Run: headless pygame with SDL's dummy video driver; simulated clock (each Clock.tick advances the game by its frame time, no real sleeping); random seed 0; keys injected as events and as key.get_pressed() state; no mouse input.
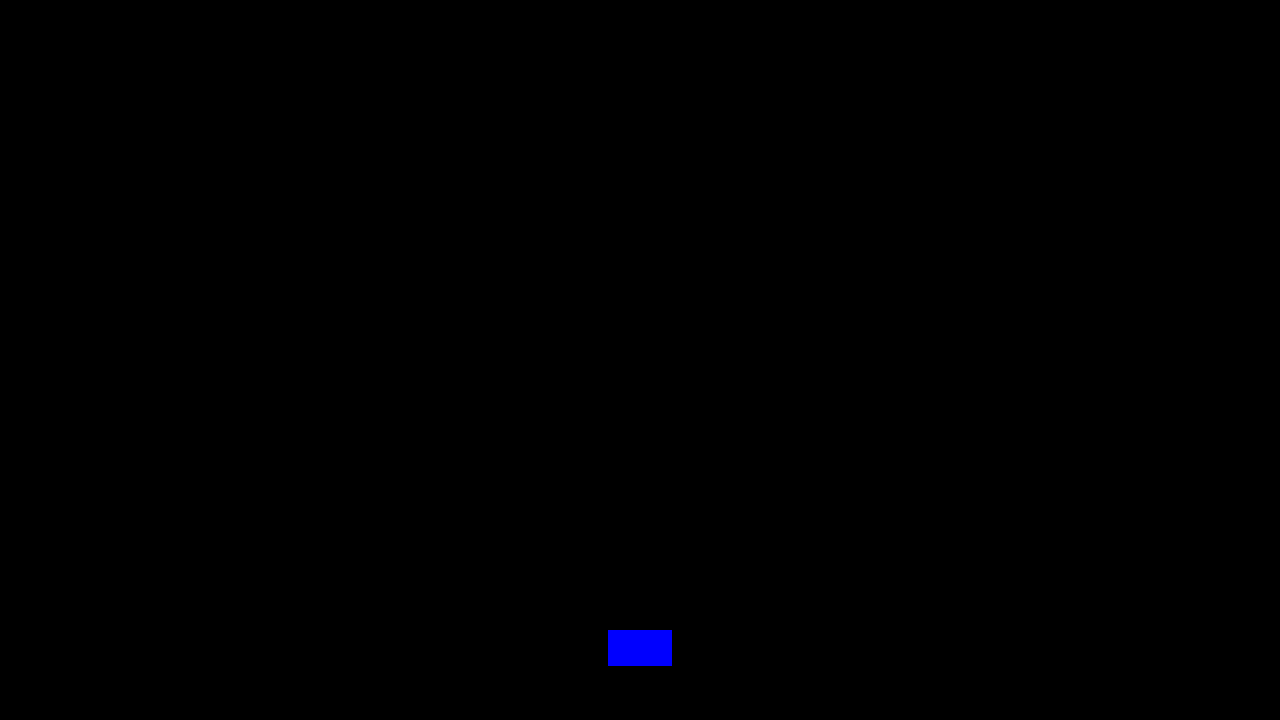
Frame 1 of 4 · flips 1–60 · no input
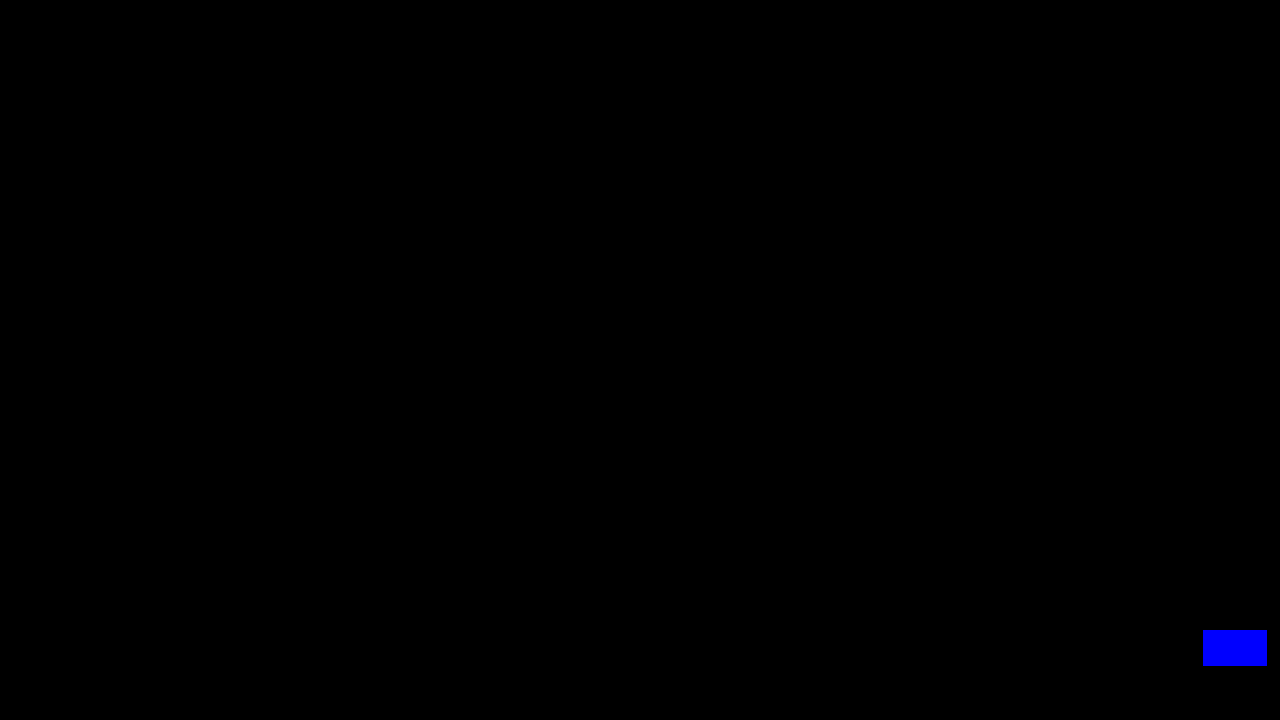
Frame 2 of 4 · flips 61–180 · tapped SPACE, RETURN · held RIGHT (→), D
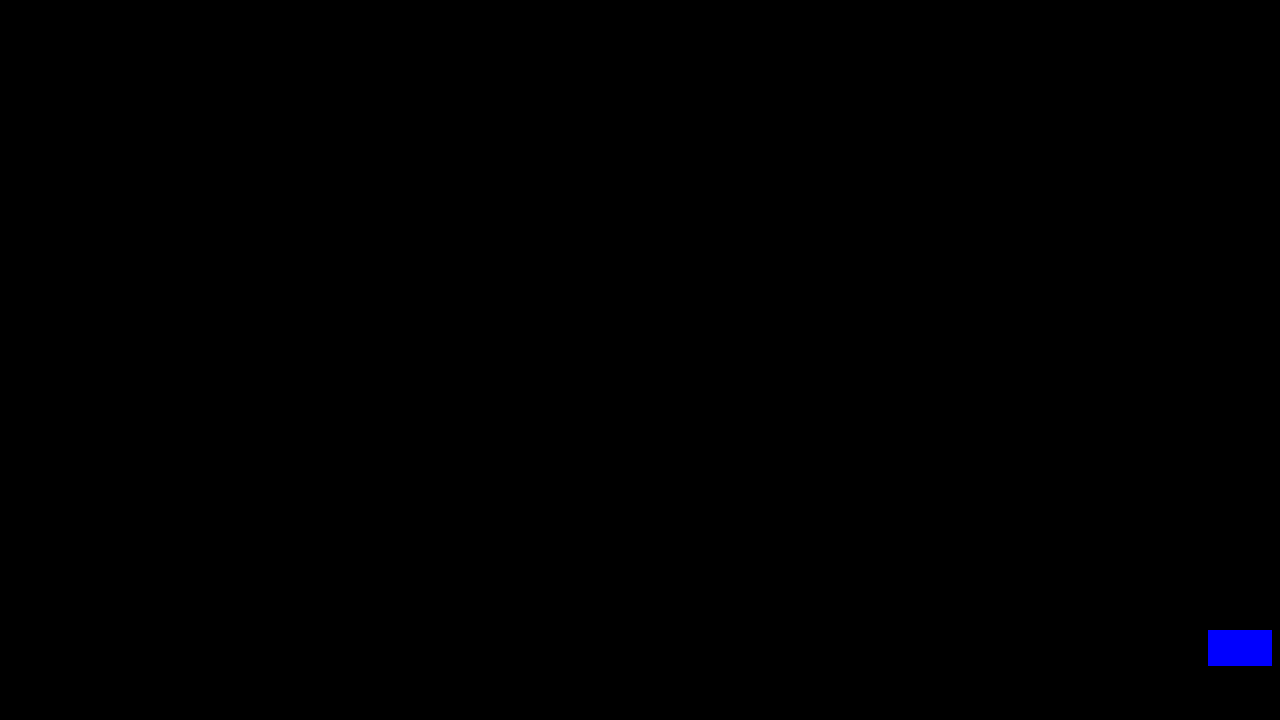
Frame 3 of 4 · flips 181–300 · held DOWN (↓), S
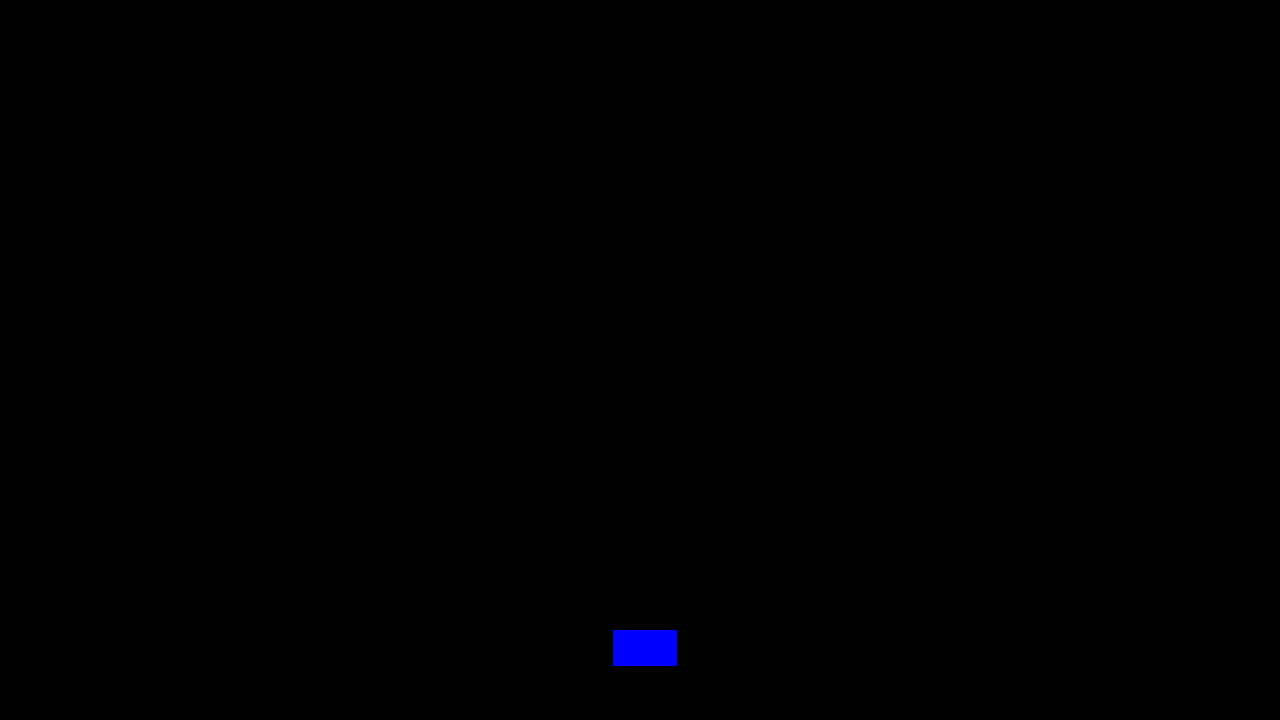
Frame 4 of 4 · flips 301–420 · held LEFT (←), A, UP (↑), W

The pygame program that drew these frames:

import pygame

pygame.init()
SCREEN_WIDTH = 1280
SCREEN_HEIGHT = 720
PLAYER_SPEED = 600.0
FPS = 120
CLOCK = pygame.time.Clock()

window = pygame.display.set_mode(((SCREEN_WIDTH, SCREEN_HEIGHT)))
player = pygame.Rect(((SCREEN_WIDTH/2 - SCREEN_WIDTH/40), (SCREEN_HEIGHT -
                     2.5*(SCREEN_HEIGHT/20)), (SCREEN_WIDTH/20), (SCREEN_HEIGHT/20)))

run = True
while run:
    dt = CLOCK.tick(FPS)/1000.0
    window.fill((0, 0, 0))
    pygame.draw.rect(window, (0, 0, 255), player)

    key = pygame.key.get_pressed()
    if key[pygame.K_a]:
        if ((player.x - PLAYER_SPEED * dt) >= 0):
            player.x -= PLAYER_SPEED * dt
        else:
            player.x = 0
    elif key[pygame.K_d]:
        if ((player.x + PLAYER_SPEED * dt) <= (SCREEN_WIDTH - SCREEN_WIDTH/20)):
            player.x += PLAYER_SPEED * dt
        else:
            player.x = SCREEN_WIDTH - SCREEN_WIDTH/20

    for event in pygame.event.get():
        if event.type == pygame.QUIT:
            run = False

    pygame.display.update()

pygame.quit()
